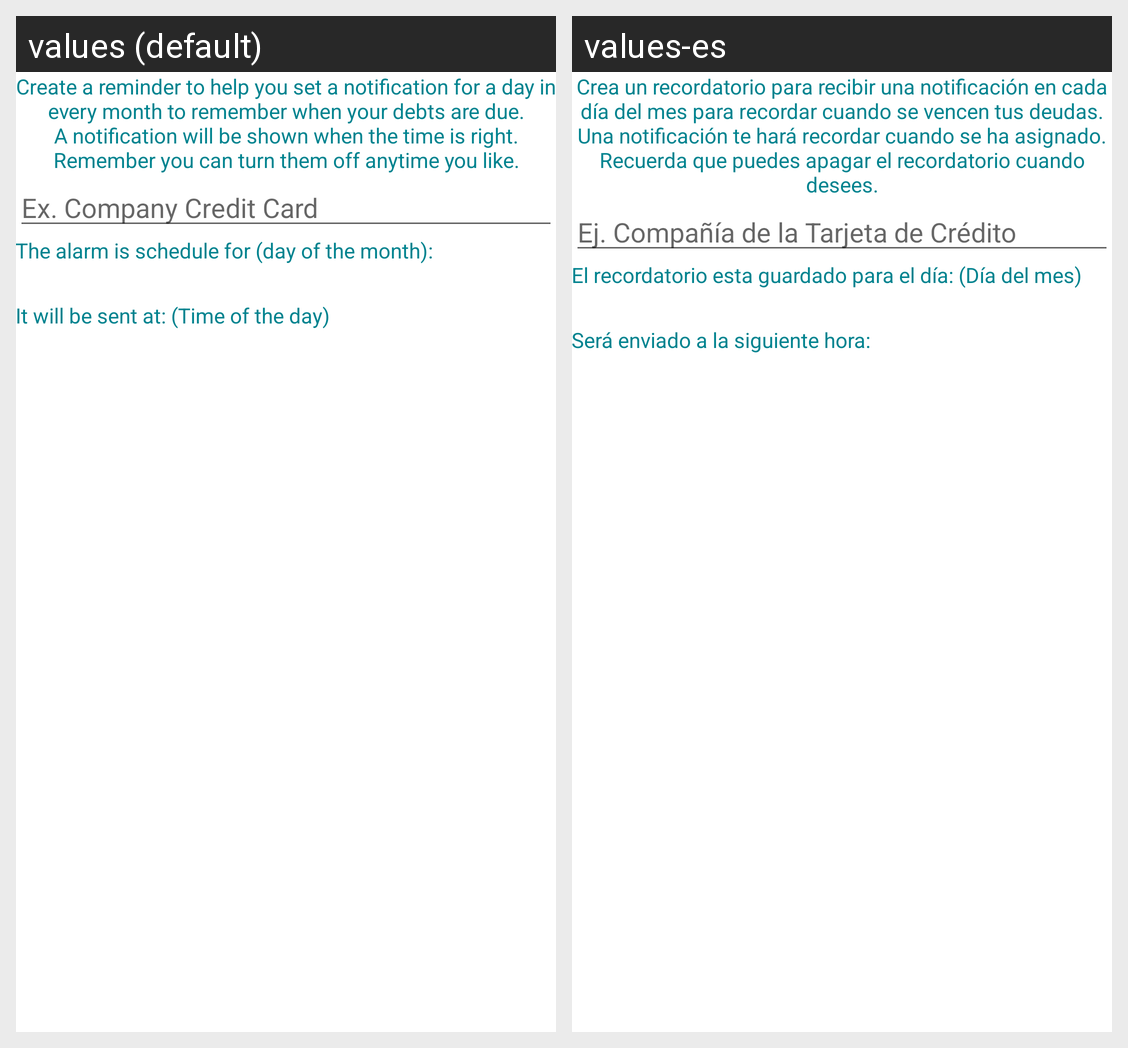

The Android screen above is rendered under two locales of the same app. Produce the string resources it draws, with the default and per-locale values.
Android screen res/layout/fragment_dialog_new_reminder.xml rendered under 2 locales, left to right: values (default), values-es. Device: Nexus 5 (rendered at 1080×1920; each locale shown at half size, 540×960, under a caption strip naming it); theme AppTheme.NoActionBar.
Strings drawn on this screen, with the default value and each locale's value (text and hints the layout hard-codes, and strings that could not be matched under every locale, appear in the picture but are not listed):

reminder_help
  values: Create a reminder to help you set a notification for a day in every month to remember when your debts are due.
       A notification will be shown when the time is right. 
      Remember you can turn them off anytime you like.
  values-es: Crea un recordatorio para recibir una notificación en cada día del mes para recordar cuando se vencen tus deudas.
       Una notificación te hará recordar cuando se ha asignado. 
      Recuerda que puedes apagar el recordatorio cuando desees.

reminder_name_hint
  values: Ex. Company Credit Card
  values-es: Ej. Compañía de la Tarjeta de Crédito

reminder_schedule_title
  values: The alarm is schedule for (day of the month):
  values-es: El recordatorio esta guardado para el día: (Día del mes)

reminder_time_sent_title
  values: It will be sent at: (Time of the day)
  values-es: Será enviado a la siguiente hora:
